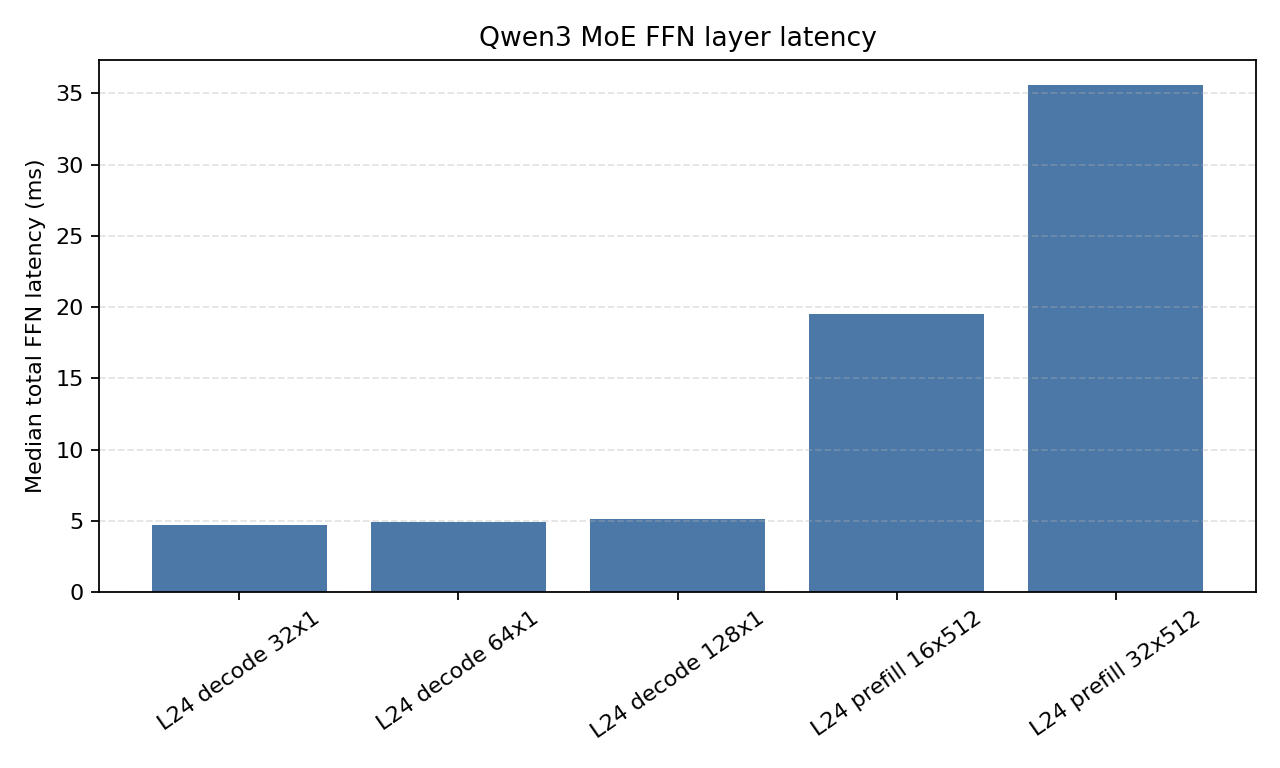

Values plotted in this chart, from the file beside it:
batch, device, dtype, experts_max_ms, experts_mean_ms, experts_median_ms, experts_min_ms, hidden_size, layer, norm_max_ms, norm_mean_ms, norm_median_ms, norm_min_ms, repeat, residual_add_max_ms, residual_add_mean_ms, residual_add_median_ms, residual_add_min_ms, router_max_ms, router_mean_ms, router_median_ms, router_min_ms, selected_experts, seq
32, npu:0, bfloat16, 4.286, 4.183, 4.278, 3.983, 2048, 24, 0.4077, 0.2665, 0.213, 0.1787, 3, 0.1002, 0.07823, 0.07154, 0.06294, 0.3291, 0.2277, 0.178, 0.1762, 103, 1
64, npu:0, bfloat16, 4.577, 4.526, 4.522, 4.478, 2048, 24, 0.1826, 0.1706, 0.1746, 0.1545, 3, 0.0753, 0.06769, 0.06603, 0.06174, 0.1769, 0.1722, 0.1732, 0.1665, 120, 1
128, npu:0, bfloat16, 4.775, 4.727, 4.725, 4.682, 2048, 24, 0.1815, 0.1731, 0.1792, 0.1587, 3, 0.06463, 0.06314, 0.06256, 0.06221, 0.1692, 0.1653, 0.1637, 0.163, 126, 1
16, npu:0, bfloat16, 18.88, 18.68, 18.88, 18.29, 2048, 24, 0.3002, 0.2926, 0.289, 0.2884, 3, 0.12, 0.115, 0.1141, 0.111, 0.2327, 0.2312, 0.2326, 0.2283, 128, 512
32, npu:0, bfloat16, 34.59, 34.3, 34.57, 33.74, 2048, 24, 0.5665, 0.5562, 0.5542, 0.5477, 3, 0.1873, 0.1854, 0.1847, 0.184, 0.2935, 0.2905, 0.2916, 0.2864, 128, 512
